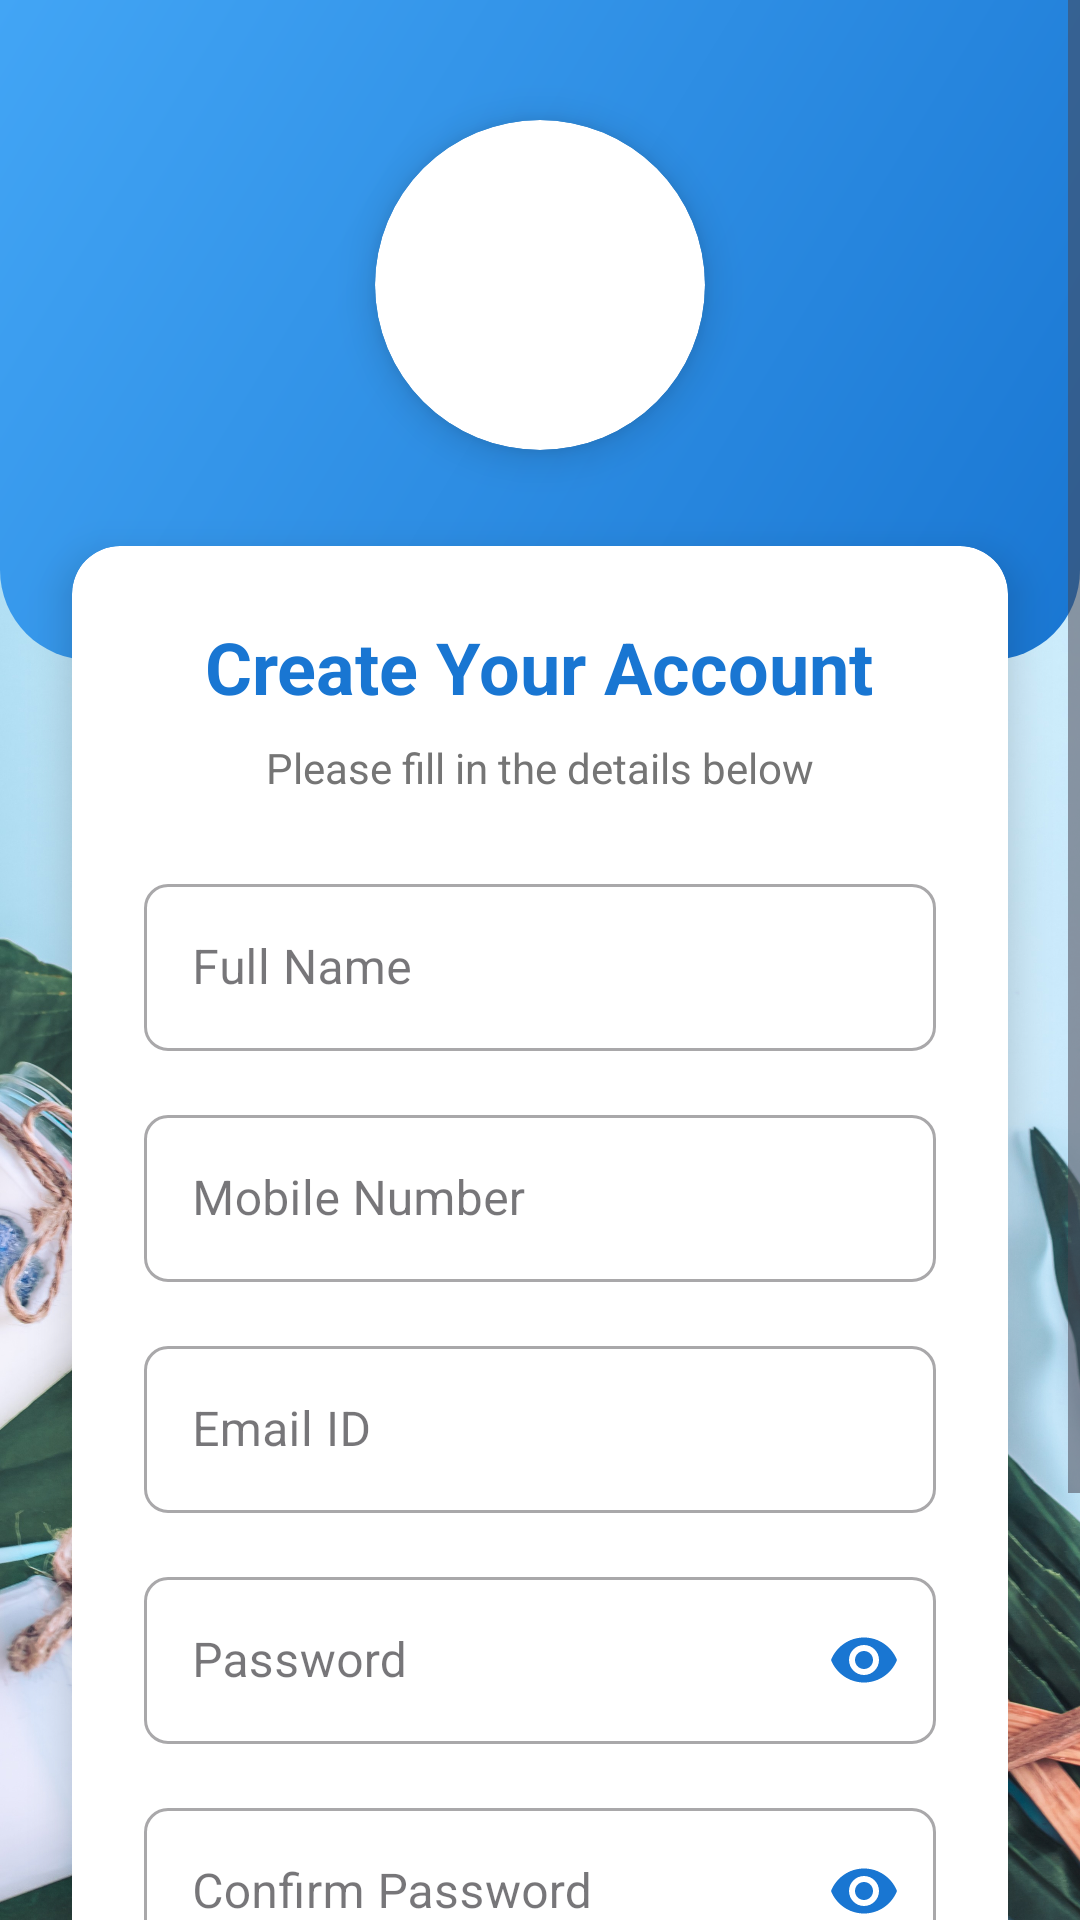

Android layout source for this screen:
<!-- AndroidManifest.xml: application theme Theme.Sas -->
<!-- res/layout/activity_registration.xml -->
<?xml version="1.0" encoding="utf-8"?>
<ScrollView
    xmlns:android="http://schemas.android.com/apk/res/android"
    xmlns:app="http://schemas.android.com/apk/res-auto"
    android:layout_width="match_parent"
    android:layout_height="match_parent"
    android:fillViewport="true"
    android:background="@drawable/lbg">

    <androidx.constraintlayout.widget.ConstraintLayout
        android:layout_width="match_parent"
        android:layout_height="wrap_content">

        
        <View
            android:id="@+id/topWaveShape"
            android:layout_width="match_parent"
            android:layout_height="220dp"
            android:background="@drawable/registration_top_wave"
            app:layout_constraintTop_toTopOf="parent"
            app:layout_constraintStart_toStartOf="parent"
            app:layout_constraintEnd_toEndOf="parent" />

        
        <androidx.cardview.widget.CardView
            android:id="@+id/logoCard"
            android:layout_width="110dp"
            android:layout_height="110dp"
            app:cardCornerRadius="55dp"
            app:cardElevation="8dp"
            android:layout_marginTop="40dp"
            app:layout_constraintTop_toTopOf="parent"
            app:layout_constraintStart_toStartOf="parent"
            app:layout_constraintEnd_toEndOf="parent">

            <ImageView
                android:layout_width="match_parent"
                android:layout_height="match_parent"
                android:scaleType="centerCrop"
                android:background="@drawable/register" />
        </androidx.cardview.widget.CardView>

        
        <androidx.cardview.widget.CardView
            android:layout_width="match_parent"
            android:layout_height="wrap_content"
            android:layout_marginStart="24dp"
            android:layout_marginEnd="24dp"
            android:layout_marginTop="32dp"
            android:layout_marginBottom="24dp"
            app:cardCornerRadius="16dp"
            app:cardElevation="8dp"
            app:layout_constraintTop_toBottomOf="@id/logoCard"
            app:layout_constraintBottom_toBottomOf="parent"
            app:layout_constraintVertical_bias="0.0">

            <LinearLayout
                android:layout_width="match_parent"
                android:layout_height="wrap_content"
                android:orientation="vertical"
                android:padding="24dp">

                
                <TextView
                    android:id="@+id/registrationTitle"
                    android:layout_width="wrap_content"
                    android:layout_height="wrap_content"
                    android:text="Create Your Account"
                    android:textSize="24sp"
                    android:textStyle="bold"
                    android:textColor="#1976D2"
                    android:layout_gravity="center"
                    android:layout_marginBottom="8dp"/>

                <TextView
                    android:layout_width="wrap_content"
                    android:layout_height="wrap_content"
                    android:text="Please fill in the details below"
                    android:textSize="14sp"
                    android:textColor="#757575"
                    android:layout_gravity="center"
                    android:layout_marginBottom="24dp"/>

                
                <com.google.android.material.textfield.TextInputLayout
                    android:layout_width="match_parent"
                    android:layout_height="wrap_content"
                    android:hint="Full Name"
                    app:startIconTint="#1976D2"
                    style="@style/Widget.MaterialComponents.TextInputLayout.OutlinedBox"
                    app:boxCornerRadiusBottomEnd="8dp"
                    app:boxCornerRadiusBottomStart="8dp"
                    app:boxCornerRadiusTopEnd="8dp"
                    app:boxCornerRadiusTopStart="8dp"
                    android:layout_marginBottom="16dp">

                    <com.google.android.material.textfield.TextInputEditText
                        android:id="@+id/nameEditText"
                        android:layout_width="match_parent"
                        android:layout_height="wrap_content"
                        android:inputType="textPersonName" />
                </com.google.android.material.textfield.TextInputLayout>

                
                <com.google.android.material.textfield.TextInputLayout
                    android:layout_width="match_parent"
                    android:layout_height="wrap_content"
                    android:hint="Mobile Number"
                    app:startIconTint="#1976D2"
                    style="@style/Widget.MaterialComponents.TextInputLayout.OutlinedBox"
                    app:boxCornerRadiusBottomEnd="8dp"
                    app:boxCornerRadiusBottomStart="8dp"
                    app:boxCornerRadiusTopEnd="8dp"
                    app:boxCornerRadiusTopStart="8dp"
                    android:layout_marginBottom="16dp">

                    <com.google.android.material.textfield.TextInputEditText
                        android:id="@+id/mobileNumberEditText"
                        android:layout_width="match_parent"
                        android:layout_height="wrap_content"
                        android:inputType="phone" />
                </com.google.android.material.textfield.TextInputLayout>

                
                <com.google.android.material.textfield.TextInputLayout
                    android:layout_width="match_parent"
                    android:layout_height="wrap_content"
                    android:hint="Email ID"
                    app:startIconTint="#1976D2"
                    style="@style/Widget.MaterialComponents.TextInputLayout.OutlinedBox"
                    app:boxCornerRadiusBottomEnd="8dp"
                    app:boxCornerRadiusBottomStart="8dp"
                    app:boxCornerRadiusTopEnd="8dp"
                    app:boxCornerRadiusTopStart="8dp"
                    android:layout_marginBottom="16dp">

                    <com.google.android.material.textfield.TextInputEditText
                        android:id="@+id/emailEditText"
                        android:layout_width="match_parent"
                        android:layout_height="wrap_content"
                        android:inputType="textEmailAddress" />
                </com.google.android.material.textfield.TextInputLayout>

                
                <com.google.android.material.textfield.TextInputLayout
                    android:layout_width="match_parent"
                    android:layout_height="wrap_content"
                    android:hint="Password"
                    app:startIconTint="#1976D2"
                    app:endIconMode="password_toggle"
                    app:endIconTint="#1976D2"
                    style="@style/Widget.MaterialComponents.TextInputLayout.OutlinedBox"
                    app:boxCornerRadiusBottomEnd="8dp"
                    app:boxCornerRadiusBottomStart="8dp"
                    app:boxCornerRadiusTopEnd="8dp"
                    app:boxCornerRadiusTopStart="8dp"
                    android:layout_marginBottom="16dp">

                    <com.google.android.material.textfield.TextInputEditText
                        android:id="@+id/passwordEditText"
                        android:layout_width="match_parent"
                        android:layout_height="wrap_content"
                        android:inputType="textPassword" />
                </com.google.android.material.textfield.TextInputLayout>

                
                <com.google.android.material.textfield.TextInputLayout
                    android:layout_width="match_parent"
                    android:layout_height="wrap_content"
                    android:hint="Confirm Password"
                    app:startIconTint="#1976D2"
                    app:endIconMode="password_toggle"
                    app:endIconTint="#1976D2"
                    style="@style/Widget.MaterialComponents.TextInputLayout.OutlinedBox"
                    app:boxCornerRadiusBottomEnd="8dp"
                    app:boxCornerRadiusBottomStart="8dp"
                    app:boxCornerRadiusTopEnd="8dp"
                    app:boxCornerRadiusTopStart="8dp"
                    android:layout_marginBottom="24dp">

                    <com.google.android.material.textfield.TextInputEditText
                        android:id="@+id/confirmPasswordEditText"
                        android:layout_width="match_parent"
                        android:layout_height="wrap_content"
                        android:inputType="textPassword" />
                </com.google.android.material.textfield.TextInputLayout>

                
                <com.google.android.material.button.MaterialButton
                    android:id="@+id/registerButton"
                    android:layout_width="match_parent"
                    android:layout_height="wrap_content"
                    android:text="CREATE ACCOUNT"
                    android:textColor="@android:color/white"
                    android:textSize="16sp"
                    android:textStyle="bold"
                    android:padding="14dp"
                    app:cornerRadius="8dp"
                    app:backgroundTint="#1976D2"
                    app:iconGravity="textStart"
                    app:iconPadding="8dp"
                    android:layout_marginBottom="8dp"/>

                
                <LinearLayout
                    android:layout_width="wrap_content"
                    android:layout_height="wrap_content"
                    android:orientation="horizontal"
                    android:layout_gravity="center"
                    android:layout_marginTop="8dp">

                    <TextView
                        android:layout_width="wrap_content"
                        android:layout_height="wrap_content"
                        android:text="Already have an account? "
                        android:textSize="14sp"
                        android:textColor="#757575" />

                    <TextView
                        android:id="@+id/loginTextView"
                        android:layout_width="wrap_content"
                        android:layout_height="wrap_content"
                        android:text="Login"
                        android:textSize="14sp"
                        android:textColor="#1976D2"
                        android:textStyle="bold" />
                </LinearLayout>
            </LinearLayout>
        </androidx.cardview.widget.CardView>
    </androidx.constraintlayout.widget.ConstraintLayout>
</ScrollView>
<!-- resources referenced by this layout -->
<resources>
  <!-- drawable lbg: jpg bitmap (drawable, 861417 bytes) -->
  <!-- drawable registration_top_wave (drawable) -->
  <?xml version="1.0" encoding="utf-8"?>
  <shape xmlns:android="http://schemas.android.com/apk/res/android">
      <gradient
          android:type="linear"
          android:angle="135"
          android:startColor="#1976D2"
          android:endColor="#42A5F5" />
      <corners android:bottomLeftRadius="30dp"
          android:bottomRightRadius="30dp" />
  </shape>
  <style name="Theme.Sas" parent="Base.Theme.Sas" />
  <style name="Base.Theme.Sas" parent="Theme.Material3.DayNight.NoActionBar">
          
          
      </style>
</resources>
